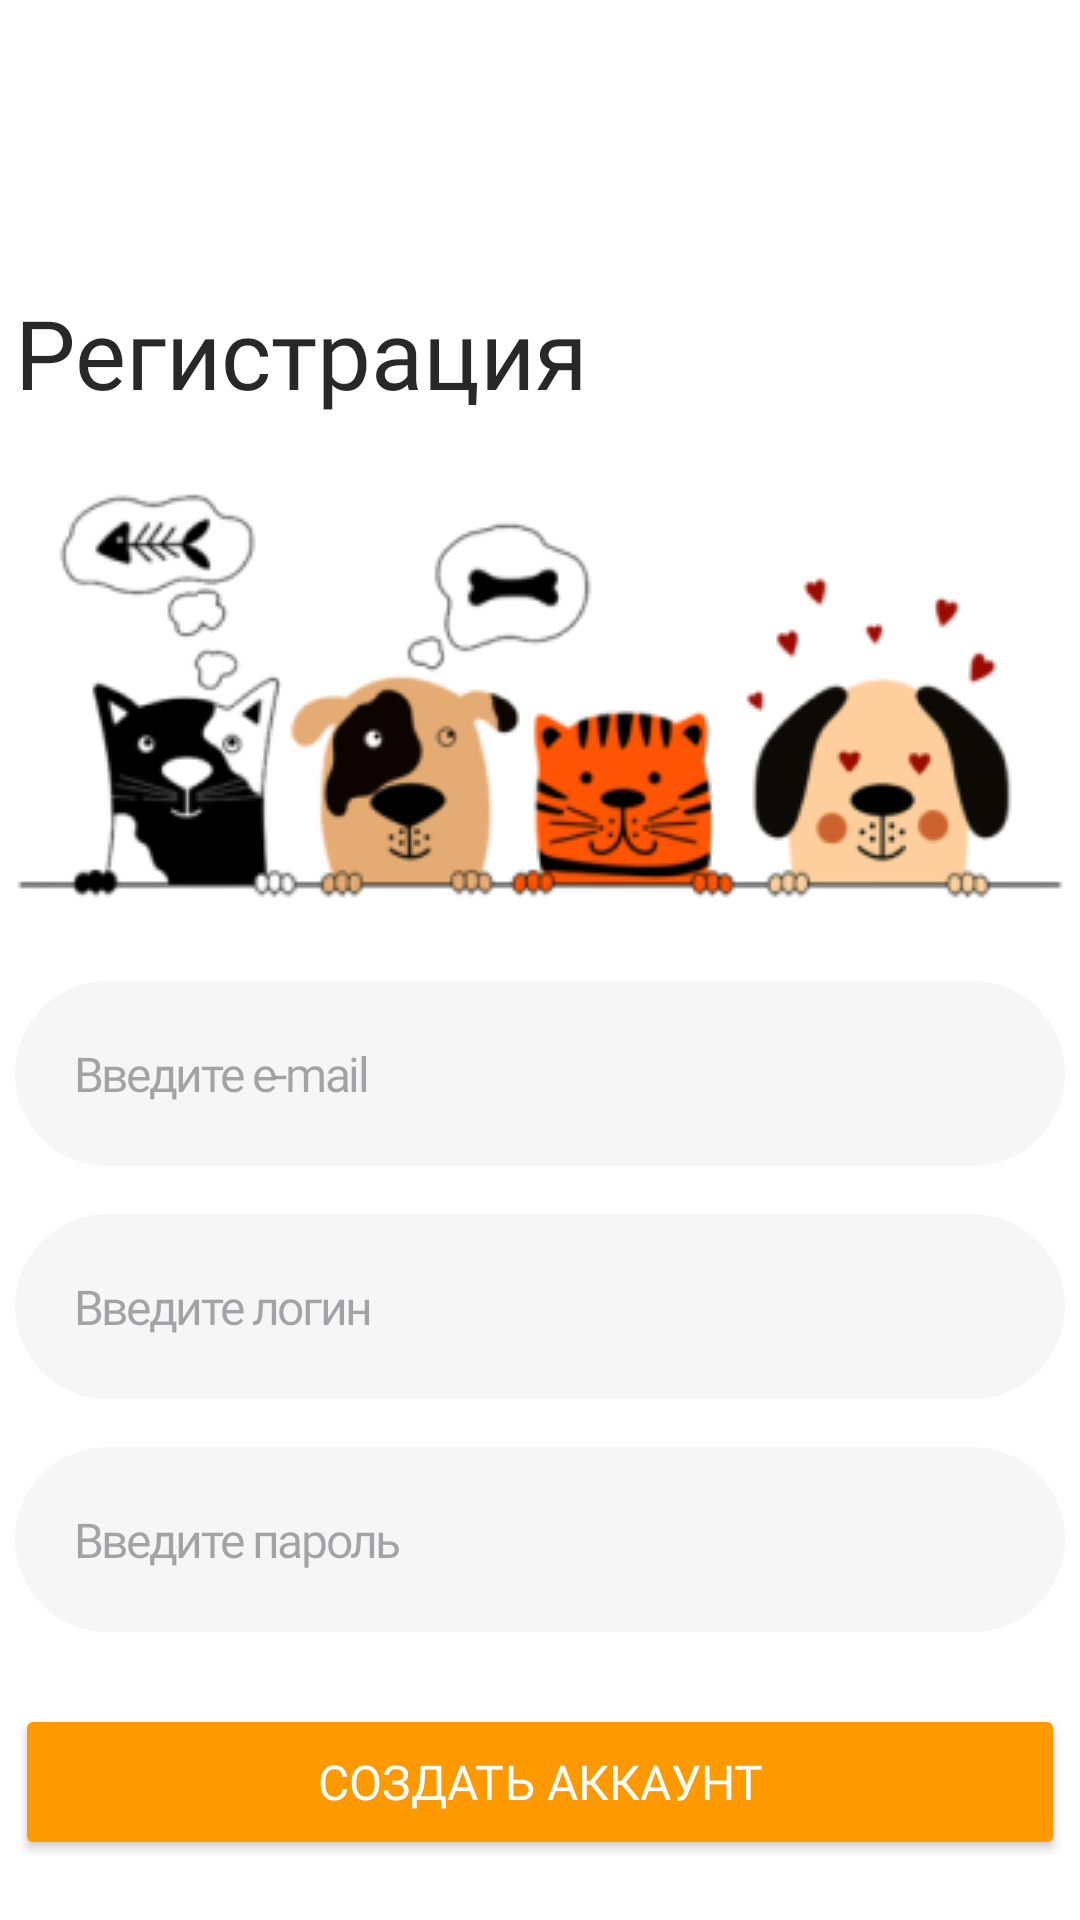

Write the Android layout XML for this screen, with the resource values it uses.
<!-- AndroidManifest.xml: application theme Theme.PetsCheck -->
<!-- res/layout/activity_register.xml -->
<?xml version="1.0" encoding="utf-8"?>
<androidx.constraintlayout.widget.ConstraintLayout xmlns:android="http://schemas.android.com/apk/res/android"
    xmlns:app="http://schemas.android.com/apk/res-auto"
    xmlns:tools="http://schemas.android.com/tools"
    android:layout_width="match_parent"
    android:layout_height="match_parent"
    tools:context=".RegisterActivity"
    android:background="@color/white">

    <TextView
        android:id="@+id/register_head"
        android:layout_width="350dp"
        android:layout_height="wrap_content"
        android:textColor="@color/black"
        android:text="Регистрация"
        android:textSize="32sp"
        android:fontFamily="@font/semibold"
        android:layout_marginTop="96dp"
        app:layout_constraintStart_toStartOf="parent"
        app:layout_constraintEnd_toEndOf="parent"
        app:layout_constraintTop_toTopOf="parent" />

    <ImageView
        android:id="@+id/register_image"
        android:layout_width="350dp"
        android:layout_height="wrap_content"
        android:src="@drawable/registerimage"
        android:layout_marginTop="24dp"
        app:layout_constraintStart_toStartOf="parent"
        app:layout_constraintEnd_toEndOf="parent"
        app:layout_constraintTop_toBottomOf="@+id/register_head" />

    <EditText
        android:id="@+id/emailEt"
        android:layout_width="350dp"
        android:layout_height="wrap_content"
        android:background="@drawable/roundstyle"
        android:backgroundTint="@color/lightGrey"
        android:hint="Введите e-mail"
        android:textColor="@color/darkGrey"
        android:fontFamily="@font/reg"
        android:textSize="16sp"
        android:letterSpacing="-0.05"
        android:padding="20dp"
        android:layout_marginTop="24dp"
        android:maxLines="1"
        android:singleLine="true"
        app:layout_constraintStart_toStartOf="parent"
        app:layout_constraintEnd_toEndOf="parent"
        app:layout_constraintTop_toBottomOf="@+id/register_image"/>

    <EditText
        android:id="@+id/loginEt"
        android:layout_width="350dp"
        android:layout_height="wrap_content"
        android:background="@drawable/roundstyle"
        android:backgroundTint="@color/lightGrey"
        android:hint="Введите логин"
        android:textColor="@color/darkGrey"
        android:fontFamily="@font/reg"
        android:textSize="16sp"
        android:letterSpacing="-0.05"
        android:padding="20dp"
        android:layout_marginTop="16dp"
        android:maxLines="1"
        android:singleLine="true"
        app:layout_constraintStart_toStartOf="parent"
        app:layout_constraintEnd_toEndOf="parent"
        app:layout_constraintTop_toBottomOf="@+id/emailEt"/>

    <EditText
        android:id="@+id/passwordEt"
        android:layout_width="350dp"
        android:inputType="textPassword"
        android:layout_height="wrap_content"
        android:background="@drawable/roundstyle"
        android:backgroundTint="@color/lightGrey"
        android:hint="Введите пароль"
        android:textColor="@color/darkGrey"
        android:fontFamily="@font/reg"
        android:textSize="16sp"
        android:letterSpacing="-0.05"
        android:padding="20dp"
        android:maxLines="1"
        android:singleLine="true"
        android:layout_marginTop="16dp"
        app:layout_constraintStart_toStartOf="parent"
        app:layout_constraintEnd_toEndOf="parent"
        app:layout_constraintTop_toBottomOf="@+id/loginEt"/>

    <Button
        android:id="@+id/registerBtn"
        android:layout_width="350dp"
        android:layout_height="52dp"
        android:text="Создать аккаунт"
        android:fontFamily="@font/semibold"
        android:textSize="16sp"
        android:textColor="@color/white"
        android:backgroundTint="@color/orange"
        android:gravity="center"
        android:layout_marginTop="24dp"
        app:layout_constraintStart_toStartOf="parent"
        app:layout_constraintEnd_toEndOf="parent"
        app:layout_constraintTop_toBottomOf="@+id/passwordEt"/>

    <LinearLayout
        android:layout_width="350dp"
        android:layout_height="wrap_content"
        android:orientation="horizontal"
        android:layout_marginTop="24dp"
        app:layout_constraintStart_toStartOf="parent"
        app:layout_constraintEnd_toEndOf="parent"
        app:layout_constraintTop_toBottomOf="@+id/registerBtn">

        <TextView
            android:layout_width="wrap_content"
            android:layout_height="wrap_content"
            android:text="Уже есть аккаунт?"
            android:textColor="@color/darkGrey"
            android:fontFamily="@font/reg"
            android:textSize="14sp" />

        <TextView
            android:layout_width="wrap_content"
            android:layout_height="wrap_content"
            android:id="@+id/goToLoginActivity"
            android:text="Войти"
            android:textColor="@color/orange"
            android:fontFamily="@font/semibold"
            android:textSize="14sp" />

    </LinearLayout>
</androidx.constraintlayout.widget.ConstraintLayout>
<!-- resources referenced by this layout -->
<resources>
  <color name="black">#282828</color>
  <color name="darkGrey">#797979</color>
  <color name="lightGrey">#F6F6F6</color>
  <color name="orange">#FF9900</color>
  <color name="white">#FFFFFFFF</color>
  <!-- drawable registerimage: png bitmap (drawable, 36234 bytes) -->
  <!-- drawable roundstyle (drawable) -->
  <?xml version="1.0" encoding="utf-8"?>
  <shape xmlns:android="http://schemas.android.com/apk/res/android">
      <corners android:radius="65dp"/>
  
  </shape>
  <style name="Theme.PetsCheck" parent="Base.Theme.PetsCheck" />
  <style name="Base.Theme.PetsCheck" parent="Theme.Material3.Light.NoActionBar">
          
          
      </style>
</resources>
